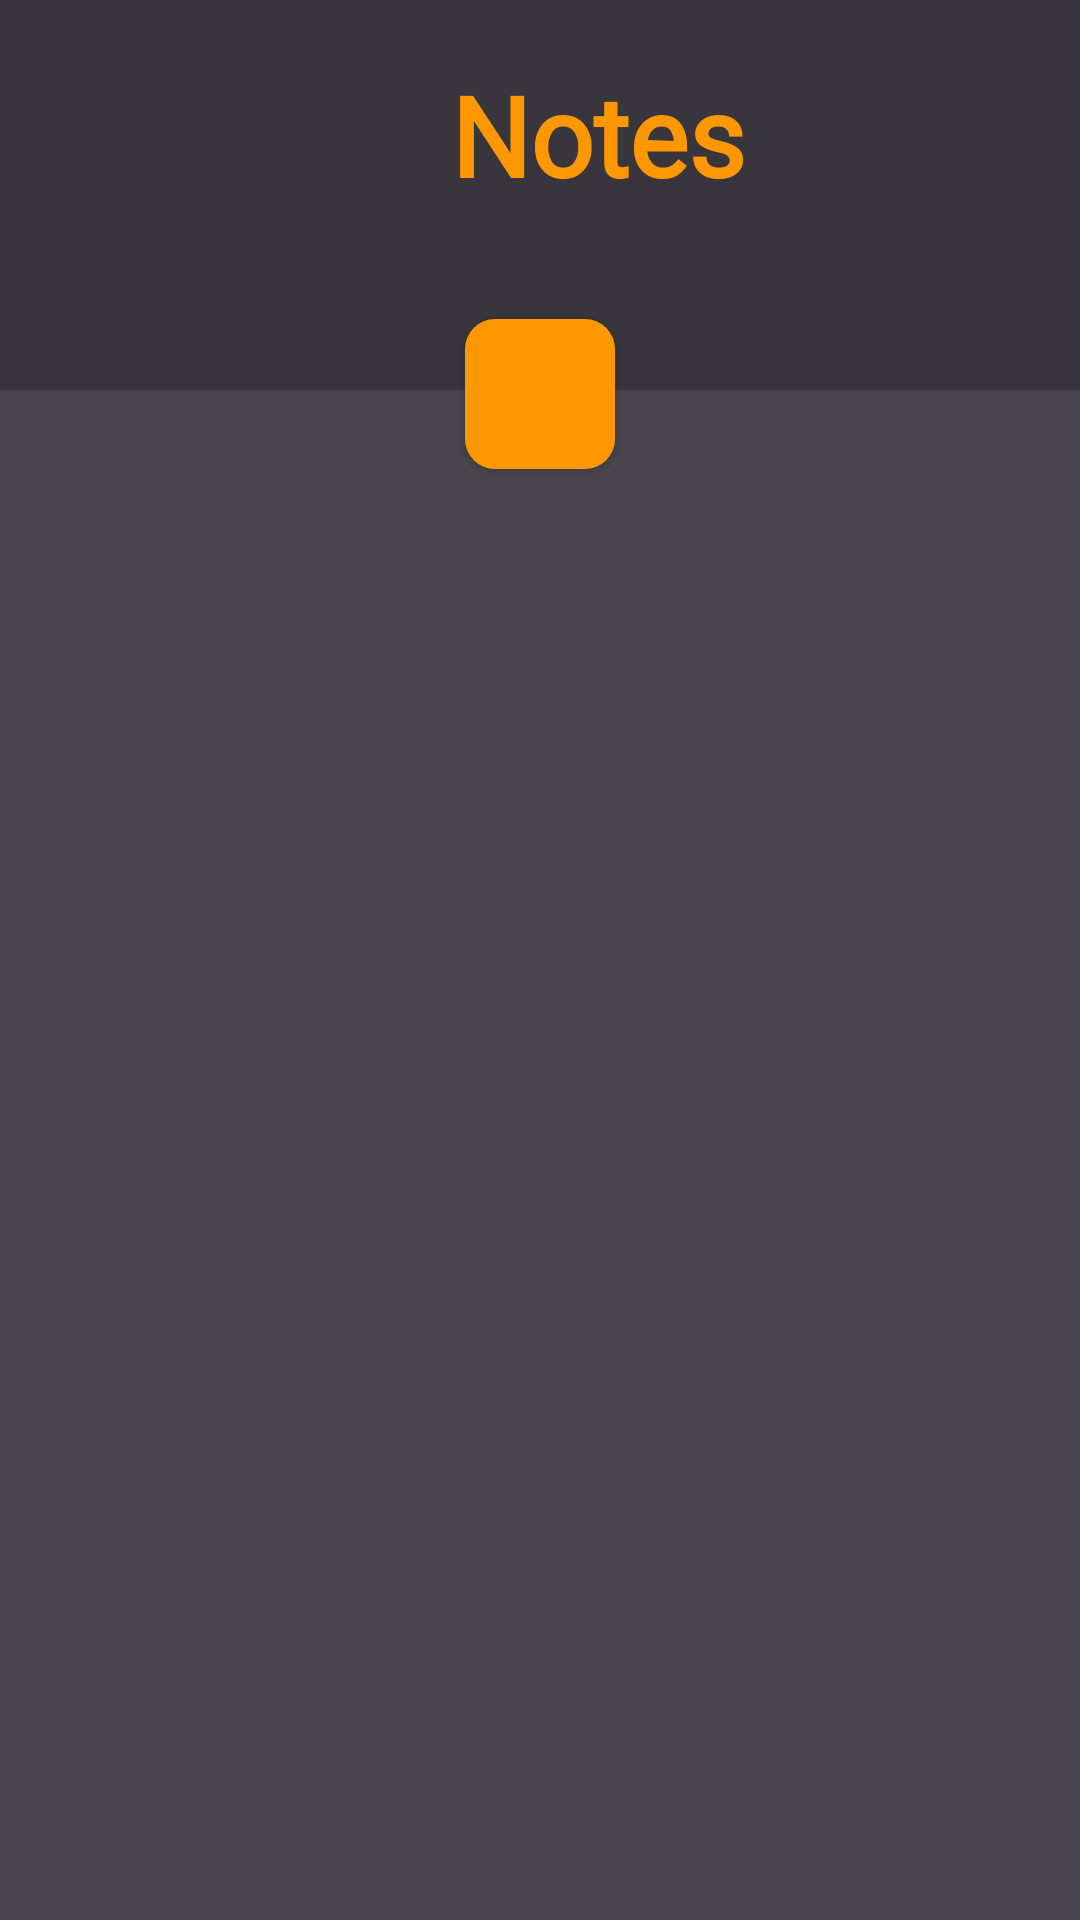

The Android layout XML behind this screen, and the referenced resources:
<!-- AndroidManifest.xml: application theme AppTheme -->
<!-- res/layout/activity_notes.xml -->
<?xml version="1.0" encoding="utf-8"?>
<LinearLayout xmlns:android="http://schemas.android.com/apk/res/android"
    xmlns:tools="http://schemas.android.com/tools"
    android:layout_width="match_parent"
    android:layout_height="match_parent"
    android:background="#47444C"
    android:orientation="vertical"
    tools:context=".NotesActivity">

    <LinearLayout
        android:layout_width="match_parent"
        android:layout_height="130dp"
        android:background="#38363C"
        android:orientation="vertical">

        <LinearLayout
            android:layout_width="match_parent"
            android:layout_height="wrap_content"
            android:orientation="horizontal">

            <LinearLayout
                android:layout_width="wrap_content"
                android:layout_height="wrap_content"
                android:layout_marginLeft="150dp"
                android:orientation="vertical">

                <TextView
                    android:id="@+id/titlepage"
                    android:layout_width="match_parent"
                    android:layout_height="wrap_content"
                    android:layout_gravity="center"
                    android:layout_marginTop="20dp"
                    android:fontFamily="@font/assistant"
                    android:text="Notes"
                    android:textAlignment="center"
                    android:textColor="#FF9800"
                    android:textSize="37sp"
                    android:textStyle="bold" />

                <TextView
                    android:id="@+id/subtitlepage"
                    android:layout_width="match_parent"
                    android:layout_height="wrap_content"
                    android:layout_gravity="center"
                    android:layout_marginTop="8dp"
                    android:layout_marginBottom="28dp"
                    android:fontFamily="@font/assistant"
                    android:text="All my notes"
                    android:textAlignment="center"
                    android:textColor="#DCB479"
                    android:textSize="18sp"
                    android:visibility="invisible" />
            </LinearLayout>
        </LinearLayout>
    </LinearLayout>

    <androidx.recyclerview.widget.RecyclerView
        android:id="@+id/theNotes"
        android:layout_width="match_parent"
        android:layout_height="486dp"
        android:layout_marginTop="30dp"></androidx.recyclerview.widget.RecyclerView>

    <Button
        android:id="@+id/btnAdd"
        android:layout_width="50dp"
        android:layout_height="50dp"
        android:layout_gravity="center"
        android:layout_marginLeft="0dp"
        android:layout_marginTop="-540dp"
        android:background="@drawable/round_grey"
        android:foreground="@drawable/ic_new"
        android:shadowColor="#FF5722"
        android:shadowDx="5"
        android:shadowDy="5"
        android:shadowRadius="5"
        android:textAlignment="center"
        android:textColor="#FFFFFF"
        android:textSize="38sp" />
</LinearLayout>
<!-- resources referenced by this layout -->
<resources>
  <!-- drawable round_grey (drawable) -->
  <?xml version="1.0" encoding="utf-8"?>
  <shape xmlns:android="http://schemas.android.com/apk/res/android">
  
      <solid android:color="#FF9800"></solid>
  
      <corners android:radius="10dp"></corners>
  </shape>
  <style name="AppTheme" parent="Theme.AppCompat.Light.NoActionBar">
          
          <item name="colorPrimary">#333333</item>
          <item name="colorPrimaryDark">#FF9800</item>
          <item name="colorAccent">#FF9800</item>
      </style>
</resources>
